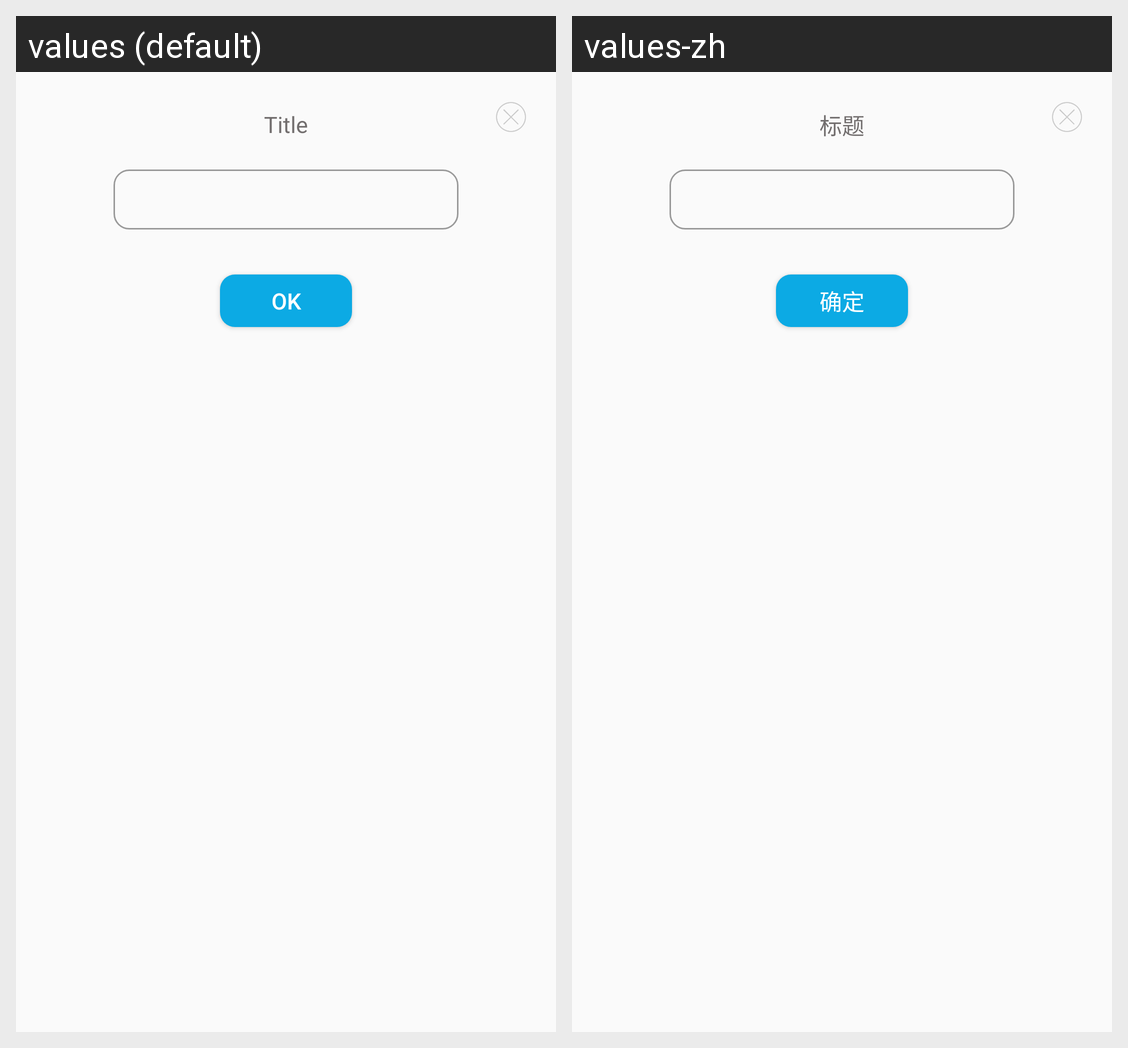

The same Android screen rendered under two of its app's locales, left to right. List the strings drawn on it with the default value and each locale's translation.
Android screen res/layout/dialog_change_edit_layout.xml rendered under 2 locales, left to right: values (default), values-zh. Device: Nexus 5 (rendered at 1080×1920; each locale shown at half size, 540×960, under a caption strip naming it); theme AppTheme.
Strings drawn on this screen, with the default value and each locale's value (text and hints the layout hard-codes, and strings that could not be matched under every locale, appear in the picture but are not listed):

title
  values: Title
  values-zh: 标题

sure
  values: OK
  values-zh: 确定
